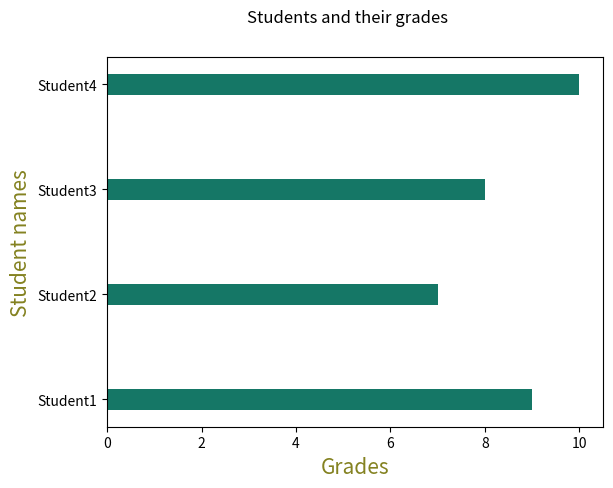

Recreate this plot in Python.
import matplotlib.pyplot as plt
import numpy as np

x = ["Student1", "Student2", "Student3", "Student4"]
y = np.array([9, 7, 8, 10])

# plt.bar(x, y, color="#157766", width=0.4)

# Instead of vertical bars, we can also use horizontal bars with barh():
# This time, we use height instead of width:
plt.barh(x, y, color="#157766", height=0.2)

dict1 = {"size": 15, "color": "#848221"}
dict2 = {"size": 20, "color": "#198021"}

plt.xlabel("Grades", fontdict=dict1)
plt.ylabel("Student names", fontdict=dict1)
plt.suptitle("Students and their grades")

plt.show()